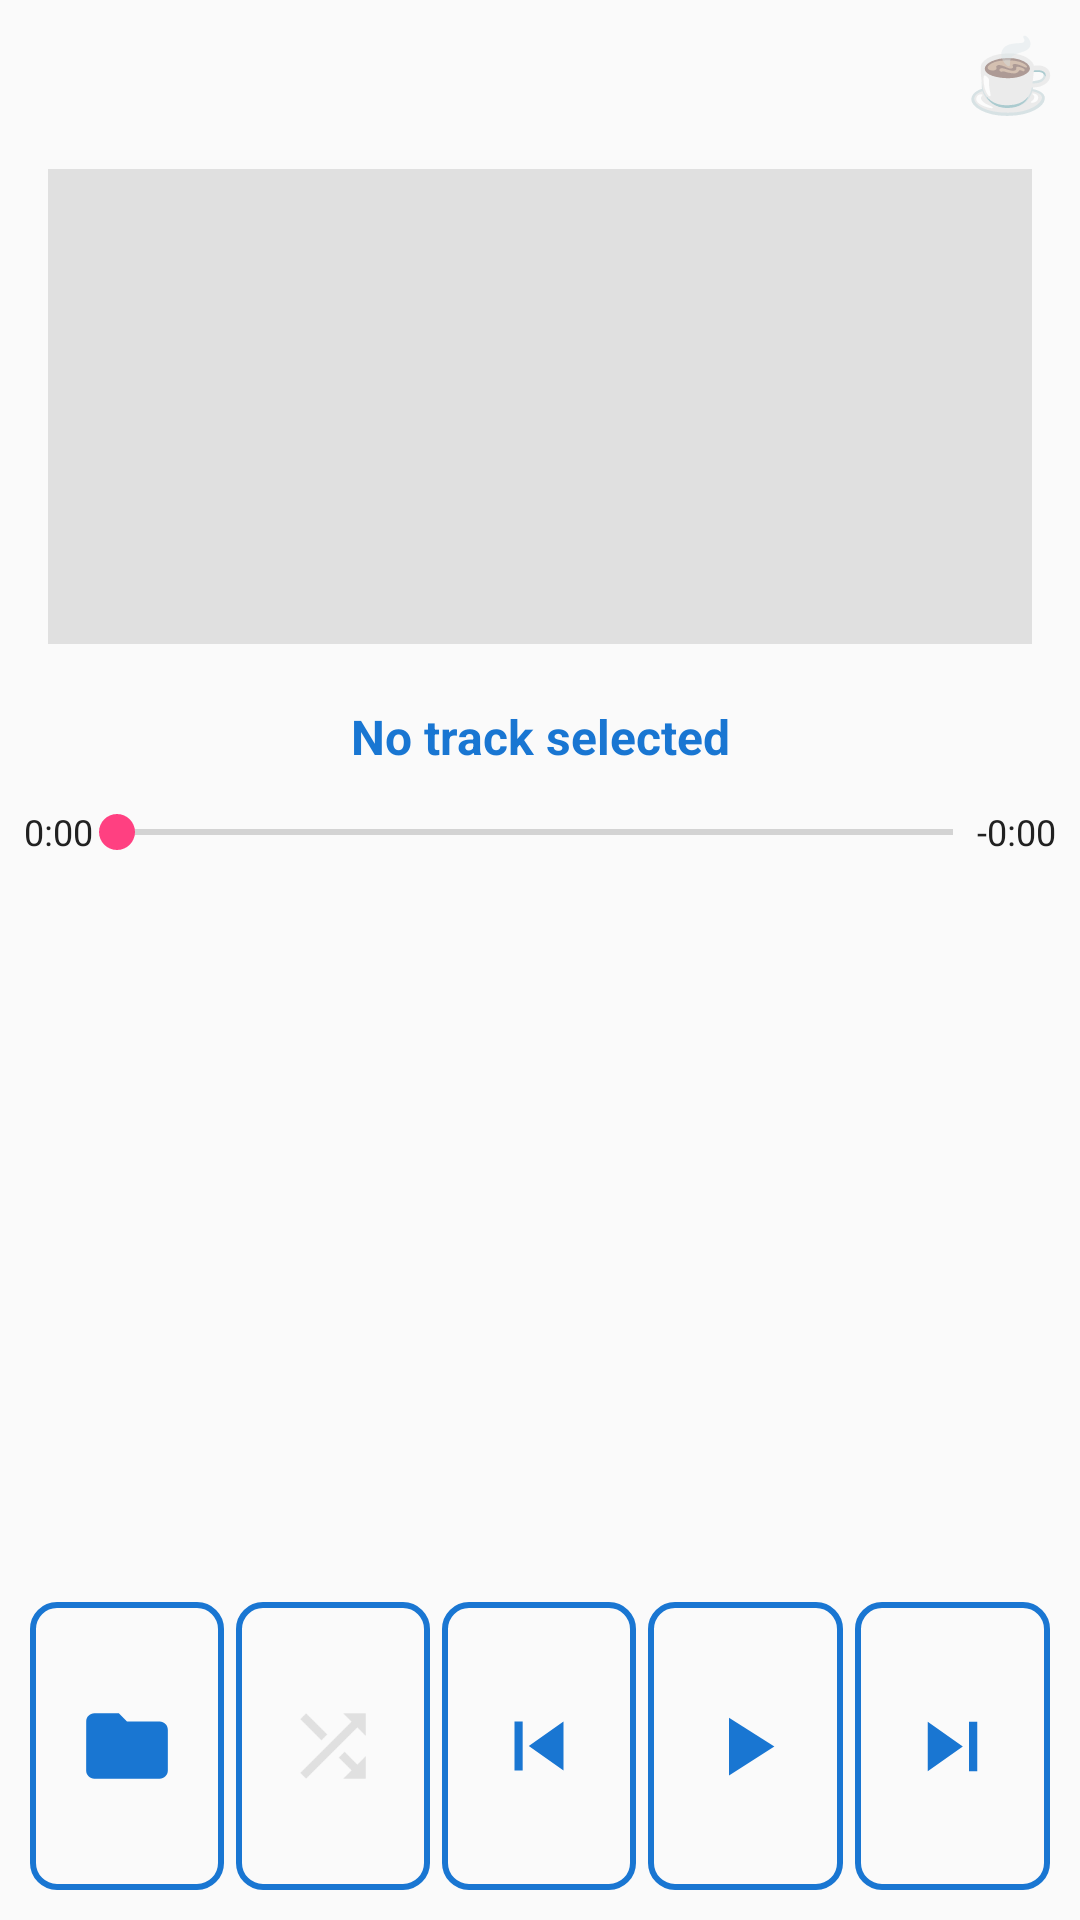

Write the Android layout XML for this screen, with the resource values it uses.
<!-- AndroidManifest.xml: application theme Theme.AndroMusic -->
<!-- res/layout/activity_main.xml -->
<?xml version="1.0" encoding="utf-8"?>
<LinearLayout xmlns:android="http://schemas.android.com/apk/res/android"
    android:layout_width="match_parent"
    android:layout_height="match_parent"
    android:orientation="vertical"
    android:background="@color/background">

    <TextView
        android:id="@+id/btn_coffee"
        android:layout_width="wrap_content"
        android:layout_height="wrap_content"
        android:layout_gravity="end"
        android:padding="8dp"
        android:text="☕"
        android:textSize="24sp"
        android:clickable="true"
        android:focusable="true"
        android:background="?attr/selectableItemBackground"
        android:contentDescription="@string/buy_me_a_coffee" />

    <ImageView
        android:id="@+id/iv_cover_art"
        android:layout_width="match_parent"
        android:layout_height="0dp"
        android:layout_weight="2"
        android:layout_marginStart="16dp"
        android:layout_marginEnd="16dp"
        android:layout_marginTop="8dp"
        android:layout_marginBottom="8dp"
        android:scaleType="centerCrop"
        android:contentDescription="@string/album_cover_art_description"
        android:background="@color/divider" />

    <TextView
        android:id="@+id/tv_current_track"
        android:layout_width="match_parent"
        android:layout_height="wrap_content"
        android:padding="12dp"
        android:text="@string/no_track"
        android:textSize="16sp"
        android:textStyle="bold"
        android:maxLines="1"
        android:ellipsize="end"
        android:gravity="center"
        android:textColor="@color/colorPrimary" />

    <LinearLayout
        android:layout_width="match_parent"
        android:layout_height="wrap_content"
        android:orientation="horizontal"
        android:paddingStart="8dp"
        android:paddingEnd="8dp"
        android:gravity="center_vertical">

        <TextView
            android:id="@+id/tv_elapsed_time"
            android:layout_width="wrap_content"
            android:layout_height="wrap_content"
            android:text="0:00"
            android:textSize="12sp"
            android:textColor="@color/text_primary" />

        <SeekBar
            android:id="@+id/sb_progress"
            android:layout_width="0dp"
            android:layout_height="wrap_content"
            android:layout_weight="1"
            android:paddingStart="8dp"
            android:paddingEnd="8dp" />

        <TextView
            android:id="@+id/tv_remaining_time"
            android:layout_width="wrap_content"
            android:layout_height="wrap_content"
            android:text="-0:00"
            android:textSize="12sp"
            android:textColor="@color/text_primary" />
    </LinearLayout>

    <androidx.recyclerview.widget.RecyclerView
        android:id="@+id/lv_playlist"
        android:layout_width="match_parent"
        android:layout_height="0dp"
        android:layout_weight="3"
        android:scrollbars="vertical"
        android:scrollbarSize="16dp"
        android:scrollbarThumbVertical="@drawable/scrollbar_thumb"
        android:fastScrollEnabled="true" />

    <LinearLayout
        android:layout_width="match_parent"
        android:layout_height="wrap_content"
        android:orientation="horizontal"
        android:gravity="center"
        android:padding="8dp">

        <ImageButton
            android:id="@+id/btn_pick_dir"
            android:layout_width="0dp"
            android:layout_height="96dp"
            android:layout_weight="1"
            android:layout_margin="2dp"
            android:src="@drawable/ic_folder"
            android:scaleType="fitCenter"
            android:padding="16dp"
            android:background="@drawable/button_frame"
            android:contentDescription="@string/pick_directory" />

        <ImageButton
            android:id="@+id/btn_shuffle"
            android:layout_width="0dp"
            android:layout_height="96dp"
            android:layout_weight="1"
            android:layout_margin="2dp"
            android:src="@drawable/ic_shuffle_off"
            android:scaleType="fitCenter"
            android:padding="16dp"
            android:background="@drawable/button_frame"
            android:contentDescription="@string/shuffle_off" />

        <ImageButton
            android:id="@+id/btn_prev"
            android:layout_width="0dp"
            android:layout_height="96dp"
            android:layout_weight="1"
            android:layout_margin="2dp"
            android:src="@drawable/ic_prev"
            android:scaleType="fitCenter"
            android:padding="16dp"
            android:background="@drawable/button_frame"
            android:contentDescription="@string/prev_track" />

        <ImageButton
            android:id="@+id/btn_play_pause"
            android:layout_width="0dp"
            android:layout_height="96dp"
            android:layout_weight="1"
            android:layout_margin="2dp"
            android:src="@drawable/ic_play"
            android:scaleType="fitCenter"
            android:padding="16dp"
            android:background="@drawable/button_frame"
            android:contentDescription="@string/play_pause" />

        <ImageButton
            android:id="@+id/btn_next"
            android:layout_width="0dp"
            android:layout_height="96dp"
            android:layout_weight="1"
            android:layout_margin="2dp"
            android:src="@drawable/ic_next"
            android:scaleType="fitCenter"
            android:padding="16dp"
            android:background="@drawable/button_frame"
            android:contentDescription="@string/next_track" />
    </LinearLayout>
</LinearLayout>
<!-- resources referenced by this layout -->
<resources>
  <color name="background">#FAFAFA</color>
  <color name="colorPrimary">#1976D2</color>
  <color name="divider">#E0E0E0</color>
  <color name="text_primary">#212121</color>
  <!-- drawable ic_folder (drawable) -->
  <?xml version="1.0" encoding="utf-8"?>
  <vector xmlns:android="http://schemas.android.com/apk/res/android"
      android:width="24dp"
      android:height="24dp"
      android:viewportWidth="24"
      android:viewportHeight="24">
      <path
          android:fillColor="@color/colorPrimary"
          android:pathData="M10,4H4C2.89,4 2.01,4.89 2.01,6L2,18c0,1.1 0.89,2 2,2h16c1.1,0 2,-0.9 2,-2V8c0,-1.1 -0.9,-2 -2,-2h-8l-2,-2z" />
  </vector>
  <!-- drawable ic_next (drawable) -->
  <?xml version="1.0" encoding="utf-8"?>
  <vector xmlns:android="http://schemas.android.com/apk/res/android"
      android:width="48dp"
      android:height="48dp"
      android:viewportWidth="24"
      android:viewportHeight="24">
      <path
          android:fillColor="@color/colorPrimary"
          android:pathData="M6,18l8.5,-6L6,6v12zM16,6h2v12h-2z" />
  </vector>
  <!-- drawable ic_play (drawable) -->
  <?xml version="1.0" encoding="utf-8"?>
  <vector xmlns:android="http://schemas.android.com/apk/res/android"
      android:width="48dp"
      android:height="48dp"
      android:viewportWidth="24"
      android:viewportHeight="24">
      <path
          android:fillColor="@color/colorPrimary"
          android:pathData="M8,5v14l11,-7z" />
  </vector>
  <!-- drawable ic_prev (drawable) -->
  <?xml version="1.0" encoding="utf-8"?>
  <vector xmlns:android="http://schemas.android.com/apk/res/android"
      android:width="48dp"
      android:height="48dp"
      android:viewportWidth="24"
      android:viewportHeight="24">
      <path
          android:fillColor="@color/colorPrimary"
          android:pathData="M6,6h2v12H6zm3.5,6l8.5,6V6z" />
  </vector>
  <!-- drawable ic_shuffle_off (drawable) -->
  <?xml version="1.0" encoding="utf-8"?>
  <vector xmlns:android="http://schemas.android.com/apk/res/android"
      android:width="48dp"
      android:height="48dp"
      android:viewportWidth="24"
      android:viewportHeight="24">
      <path
          android:fillColor="@color/divider"
          android:pathData="M10.59,9.17L5.41,4 4,5.41l5.17,5.17 1.42,-1.41zM14.5,4l2.04,2.04L4,18.59 5.41,20 17.96,7.46 20,9.5V4h-5.5zm0.33,9.41l-1.41,1.41 3.13,3.13L14.5,20H20v-5.5l-2.04,2.04-3.13,-3.13z" />
  </vector>
  <!-- drawable scrollbar_thumb (drawable) -->
  <?xml version="1.0" encoding="utf-8"?>
  <shape xmlns:android="http://schemas.android.com/apk/res/android"
      android:shape="rectangle">
      <corners android:radius="4dp" />
      <solid android:color="@color/colorPrimary" />
  </shape>
  <string name="album_cover_art_description">Album cover art</string>
  <string name="buy_me_a_coffee">Buy me a coffee</string>
  <string name="next_track">Next track</string>
  <string name="no_track">No track selected</string>
  <string name="pick_directory">📁 Pick Folder</string>
  <string name="play_pause">Play/Pause</string>
  <string name="prev_track">Previous track</string>
  <string name="shuffle_off">Shuffle OFF</string>
  <style name="Theme.AndroMusic" parent="Theme.MaterialComponents.DayNight.NoActionBar">
          <item name="colorPrimary">@color/colorPrimary</item>
          <item name="colorPrimaryDark">@color/colorPrimaryDark</item>
          <item name="colorAccent">@color/colorAccent</item>
      </style>
  <color name="colorPrimaryDark">#0D47A1</color>
  <color name="colorAccent">#FF4081</color>
</resources>
